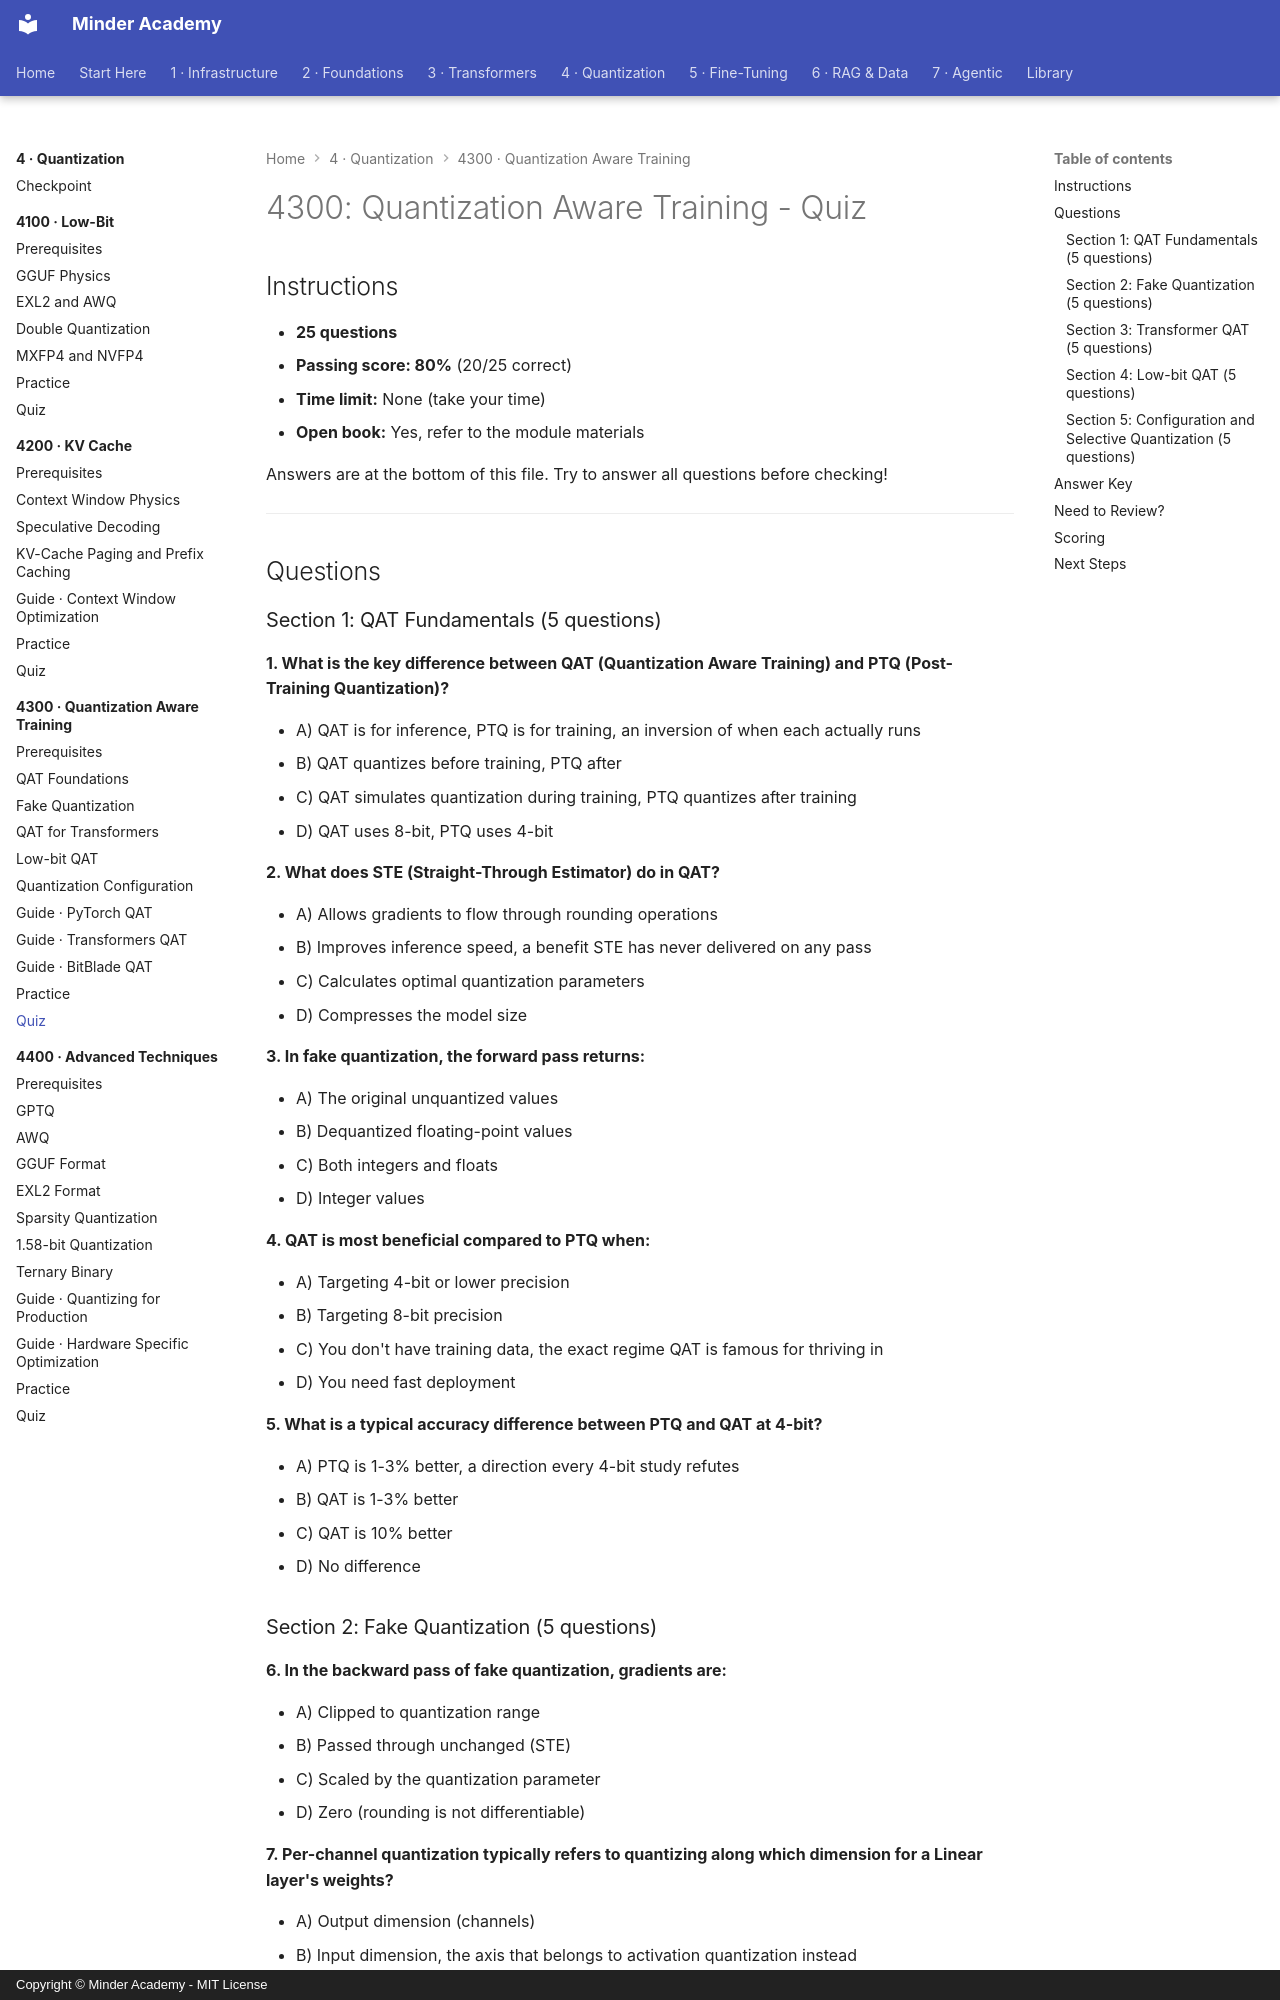

repository: minderhq/academy · page: phases/phase4-quantization/4300-quantization-aware-training/assessment/QUIZ/index.html · generator: mkdocs · copyright: Copyright © Minder Academy - MIT License

---
Document ID: 4300-QUIZ
Title: "4300: Quantization Aware Training - Quiz"
Last Updated: 2026-10-15
Status: Complete
Difficulty: Advanced
Estimated Time: 30 minutes
Prerequisites: See module README
Related: See module README
Tags: ['assessment', 'quiz', 'quantization', 'qat']
---

# 4300: Quantization Aware Training - Quiz

## Instructions

- **25 questions**
- **Passing score: 80%** (20/25 correct)
- **Time limit:** None (take your time)
- **Open book:** Yes, refer to the module materials

Answers are at the bottom of this file. Try to answer all questions before checking!

---

## Questions

### Section 1: QAT Fundamentals (5 questions)

**1. What is the key difference between QAT (Quantization Aware Training) and PTQ (Post-Training Quantization)?**

- A) QAT is for inference, PTQ is for training, an inversion of when each actually runs
- B) QAT quantizes before training, PTQ after
- C) QAT simulates quantization during training, PTQ quantizes after training
- D) QAT uses 8-bit, PTQ uses 4-bit

**2. What does STE (Straight-Through Estimator) do in QAT?**

- A) Allows gradients to flow through rounding operations
- B) Improves inference speed, a benefit STE has never delivered on any pass
- C) Calculates optimal quantization parameters
- D) Compresses the model size

**3. In fake quantization, the forward pass returns:**

- A) The original unquantized values
- B) Dequantized floating-point values
- C) Both integers and floats
- D) Integer values

**4. QAT is most beneficial compared to PTQ when:**

- A) Targeting 4-bit or lower precision
- B) Targeting 8-bit precision
- C) You don't have training data, the exact regime QAT is famous for thriving in
- D) You need fast deployment

**5. What is a typical accuracy difference between PTQ and QAT at 4-bit?**

- A) PTQ is 1-3% better, a direction every 4-bit study refutes
- B) QAT is 1-3% better
- C) QAT is 10% better
- D) No difference
